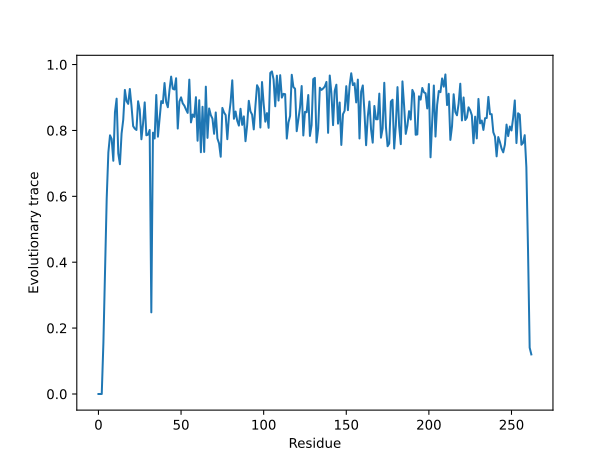

Data behind this chart, as committed beside it:
wt, pos, trace, trace_std
H, 1, 0.0, 0.0
P, 2, 0.0, 0.0
E, 3, 0.0, 0.0
T, 4, 0.1552, 0.2477
L, 5, 0.3681, 0.282
V, 6, 0.5938, 0.1789
K, 7, 0.7333, 0.1255
V, 8, 0.7852, 0.1106
K, 9, 0.774, 0.1375
D, 10, 0.7079, 0.1411
A, 11, 0.8555, 0.104
E, 12, 0.8965, 0.1159
D, 13, 0.7303, 0.142
Q, 14, 0.6974, 0.1249
L, 15, 0.7905, 0.1068
G, 16, 0.8323, 0.112
A, 17, 0.9229, 0.05611
R, 18, 0.8891, 0.1194
V, 19, 0.8806, 0.07752
G, 20, 0.9259, 0.07833
Y, 21, 0.8747, 0.1081
I, 22, 0.8131, 0.1019
E, 23, 0.8055, 0.09875
L, 24, 0.8014, 0.1143
D, 25, 0.8887, 0.06369
L, 26, 0.8633, 0.08021
N, 27, 0.7732, 0.1169
S, 28, 0.8209, 0.1038
G, 29, 0.8852, 0.06752
K, 30, 0.7852, 0.1176
I, 31, 0.7873, 0.1192
L, 32, 0.8014, 0.09986
E, 33, 0.2478, 0.3045
S, 34, 0.7933, 0.1208
F, 35, 0.7755, 0.1117
R, 36, 0.9076, 0.09069
P, 37, 0.781, 0.1125
E, 38, 0.8329, 0.07879
E, 39, 0.889, 0.1466
R, 40, 0.8829, 0.1138
F, 41, 0.944, 0.07226
P, 42, 0.8862, 0.07207
M, 43, 0.8704, 0.08232
M, 44, 0.9227, 0.05531
S, 45, 0.9635, 0.0456
T, 46, 0.9266, 0.06109
F, 47, 0.9242, 0.05027
K, 48, 0.9585, 0.03869
V, 49, 0.8057, 0.07446
L, 50, 0.8876, 0.07217
L, 51, 0.9005, 0.04368
C, 52, 0.8822, 0.07626
G, 53, 0.8752, 0.05246
A, 54, 0.8635, 0.08821
V, 55, 0.8533, 0.08071
L, 56, 0.9543, 0.04235
S, 57, 0.8244, 0.09915
R, 58, 0.8483, 0.1155
V, 59, 0.8409, 0.11
D, 60, 0.901, 0.07503
... 203 more rows
